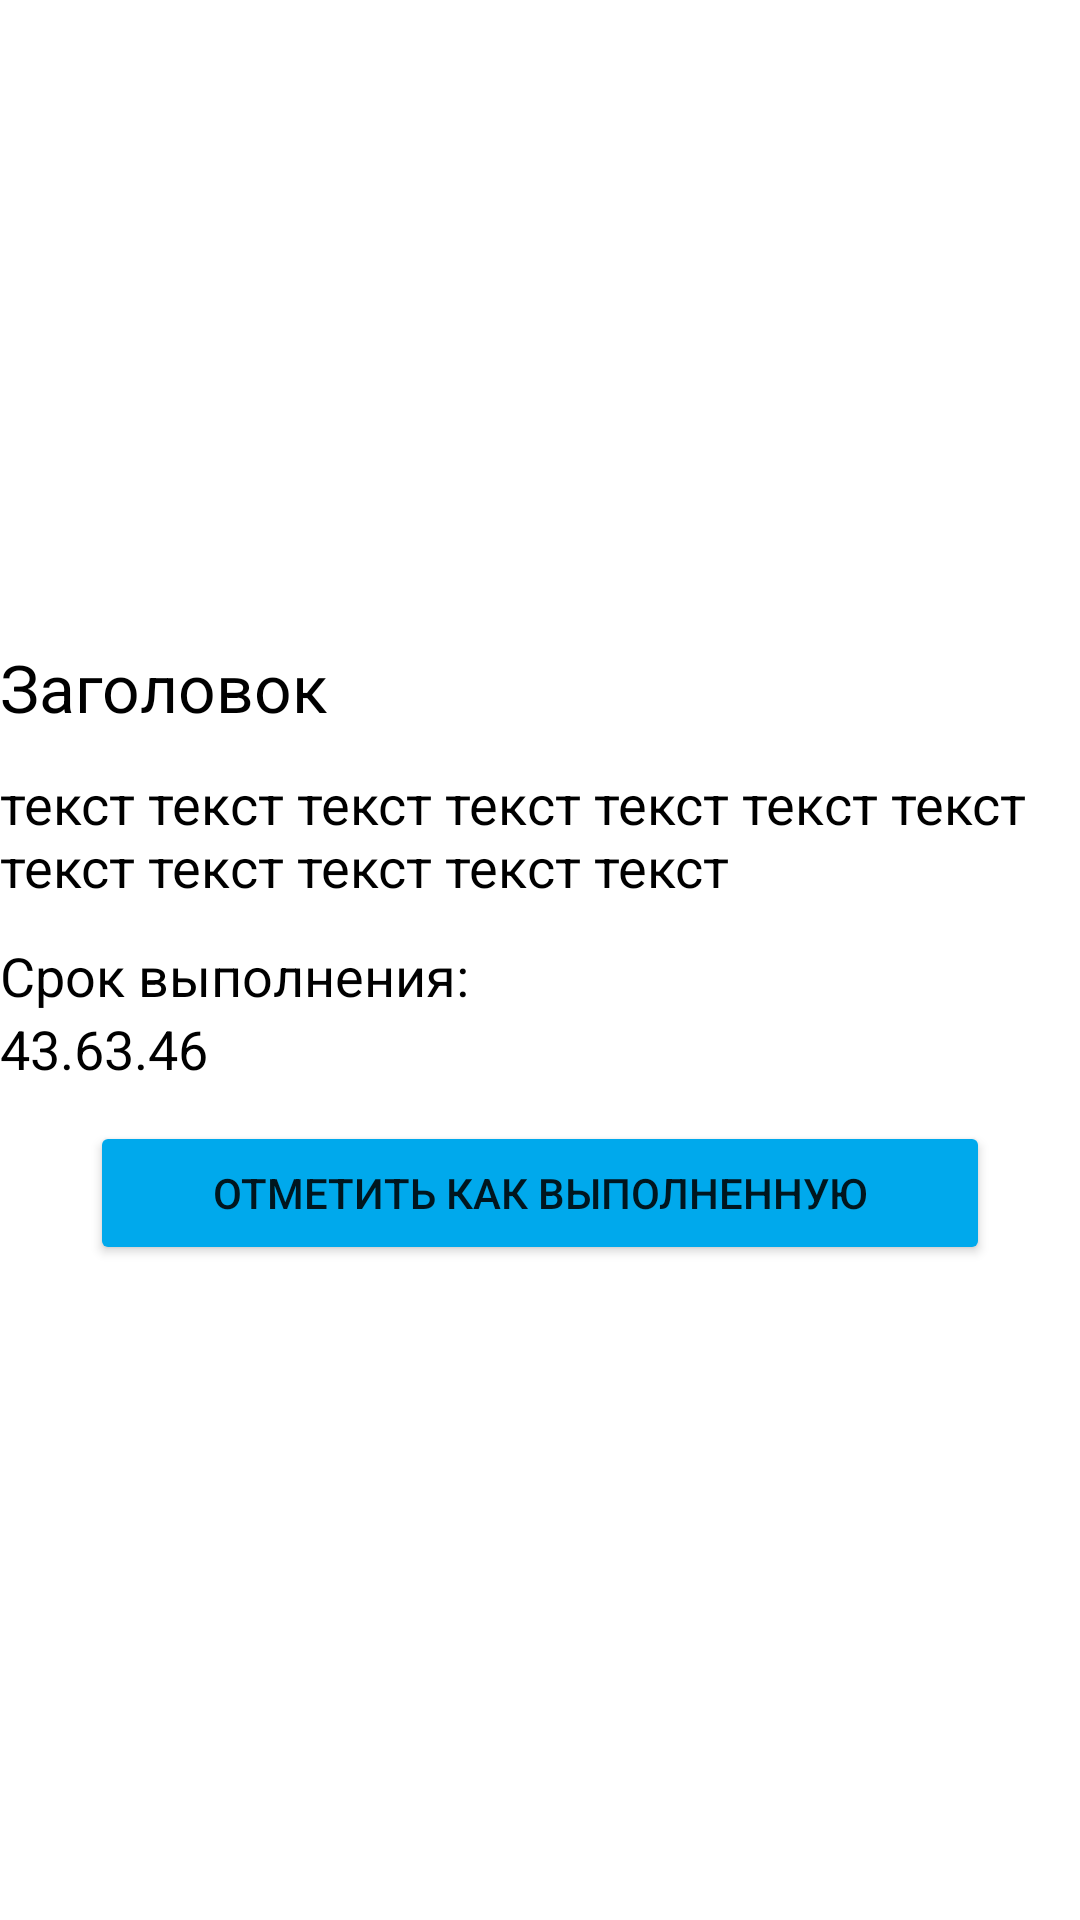

Here is an Android app screen rendered from its layout file. Give the layout XML and the strings, colors and styles it references.
<!-- AndroidManifest.xml: application theme Theme.CapitansPt3 -->
<!-- res/layout/recycle_view_item.xml -->
<?xml version="1.0" encoding="utf-8"?>
<LinearLayout xmlns:android="http://schemas.android.com/apk/res/android"
    android:layout_width="match_parent"
    android:layout_height="wrap_content"
    android:layout_marginLeft="16dp"
    android:layout_marginRight="16dp"
    android:orientation="vertical"
    android:gravity="center_vertical">

    <TextView
        android:id="@+id/textViewTitle"
        android:layout_width="wrap_content"
        android:layout_height="wrap_content"
        android:textColor="@color/black"
        android:textSize="22sp"
        android:layout_marginVertical="12dp"
        android:text="Заголовок"/>

    <TextView
        android:id="@+id/textViewDescription"
        android:layout_width="wrap_content"
        android:layout_height="wrap_content"
        android:textColor="@color/black"
        android:textSize="18sp"
        android:text="текст текст текст текст текст текст текст текст текст текст текст текст"/>

    <TextView
        android:id="@+id/textViewDeadline"
        android:layout_width="wrap_content"
        android:layout_height="wrap_content"
        android:textColor="@color/black"
        android:textSize="18sp"
        android:layout_marginTop="12dp"
        android:text="Срок выполнения:"/>

    <TextView
        android:id="@+id/textViewDateTime"
        android:layout_width="wrap_content"
        android:layout_height="wrap_content"
        android:textColor="@color/black"
        android:textSize="18sp"
        android:layout_marginBottom="12dp"
        android:text="43.63.46"/>

    <Button
        android:id="@+id/ButtonCheckAsDone"
        android:layout_width="300dp"
        android:layout_gravity="center"
        android:layout_height="wrap_content"
        android:text="Отметить как выполненную"
        android:backgroundTint="@color/Blue"
        android:layout_marginBottom="16dp"
        />

</LinearLayout>
<!-- resources referenced by this layout -->
<resources>
  <color name="Blue">#FF00A9EC</color>
  <color name="black">#FF000000</color>
  <style name="Theme.CapitansPt3" parent="Theme.MaterialComponents.DayNight.DarkActionBar">
          
          <item name="colorPrimary">@color/purple_500</item>
          <item name="colorPrimaryVariant">@color/purple_700</item>
          <item name="colorOnPrimary">@color/white</item>
          
          <item name="colorSecondary">@color/teal_200</item>
          <item name="colorSecondaryVariant">@color/teal_700</item>
          <item name="colorOnSecondary">@color/black</item>
          
          <item name="android:statusBarColor">?attr/colorPrimaryVariant</item>
          
      </style>
  <color name="purple_500">#FF6200EE</color>
  <color name="purple_700">#FF3700B3</color>
  <color name="white">#FFFFFFFF</color>
  <color name="teal_200">#FF03DAC5</color>
  <color name="teal_700">#FF018786</color>
</resources>
